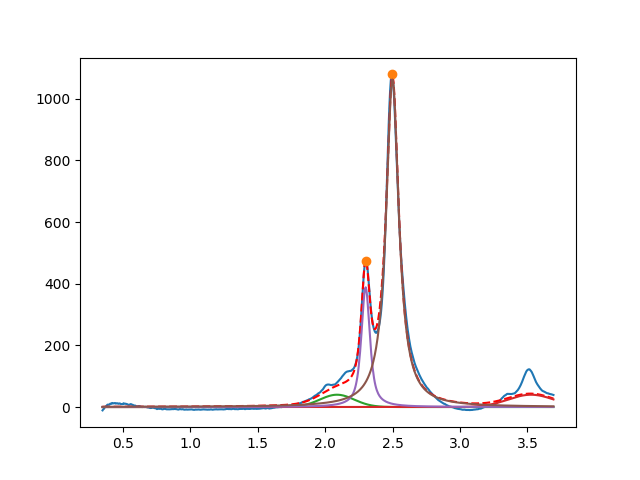

The table this chart was drawn from, first rows:
2.088129523841708135e+00, 3.999999978937295708e+01, 2.999999999999999334e-01, 9.999999999999997780e-01
3.526334742360810459e+00, 3.999999999999979394e+01, 3.999241477262405753e-01, 9.999999999999998890e-01
2.300026562967193211e+00, 3.884727476643975592e+02, 7.593874616069930250e-02, 2.360556754595278806e-01
2.499409104978089324e+00, 1.063541322052143869e+03, 1.141217083055048598e-01, 3.029263584877837989e-40
